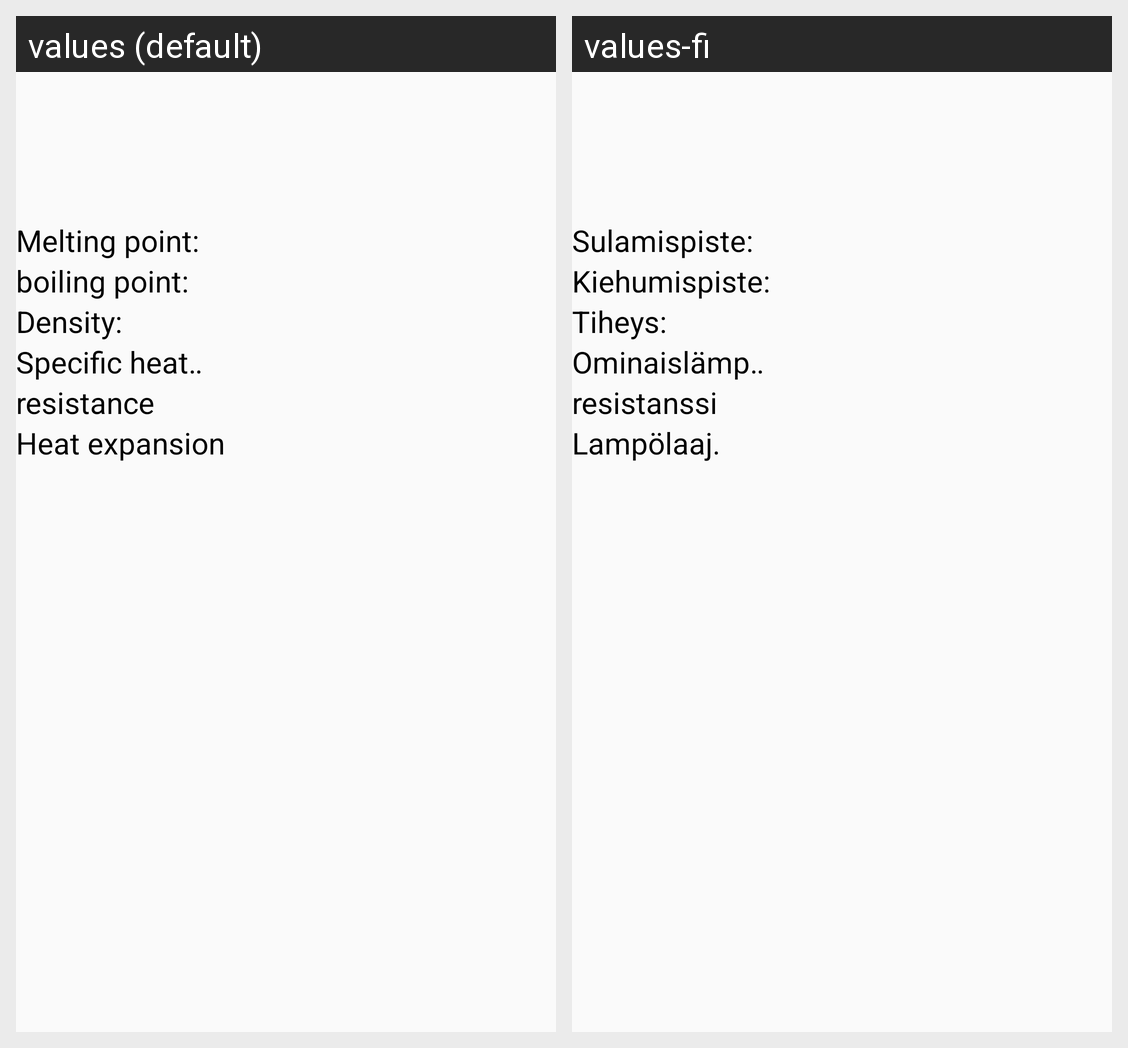

The same Android screen rendered under two of its app's locales, left to right. List the strings drawn on it with the default value and each locale's translation.
Android screen res/layout/aine_large.xml rendered under 2 locales, left to right: values (default), values-fi. Device: Nexus 5 (rendered at 1080×1920; each locale shown at half size, 540×960, under a caption strip naming it); theme AppTheme.
Strings drawn on this screen, with the default value and each locale's value (text and hints the layout hard-codes, and strings that could not be matched under every locale, appear in the picture but are not listed):

sulamis
  values: Melting point:
  values-fi: Sulamispiste:

kiehumis
  values: boiling point:
  values-fi: Kiehumispiste:

tiheys
  values: Density:
  values-fi: Tiheys:

ominaislampo
  values: Specific heat capacity
  values-fi: Ominaislämpö:

resistanssi
  values: resistance
  values-fi: resistanssi

lampolaajeneminen
  values: Heat expansion
  values-fi: Lampölaaj.
